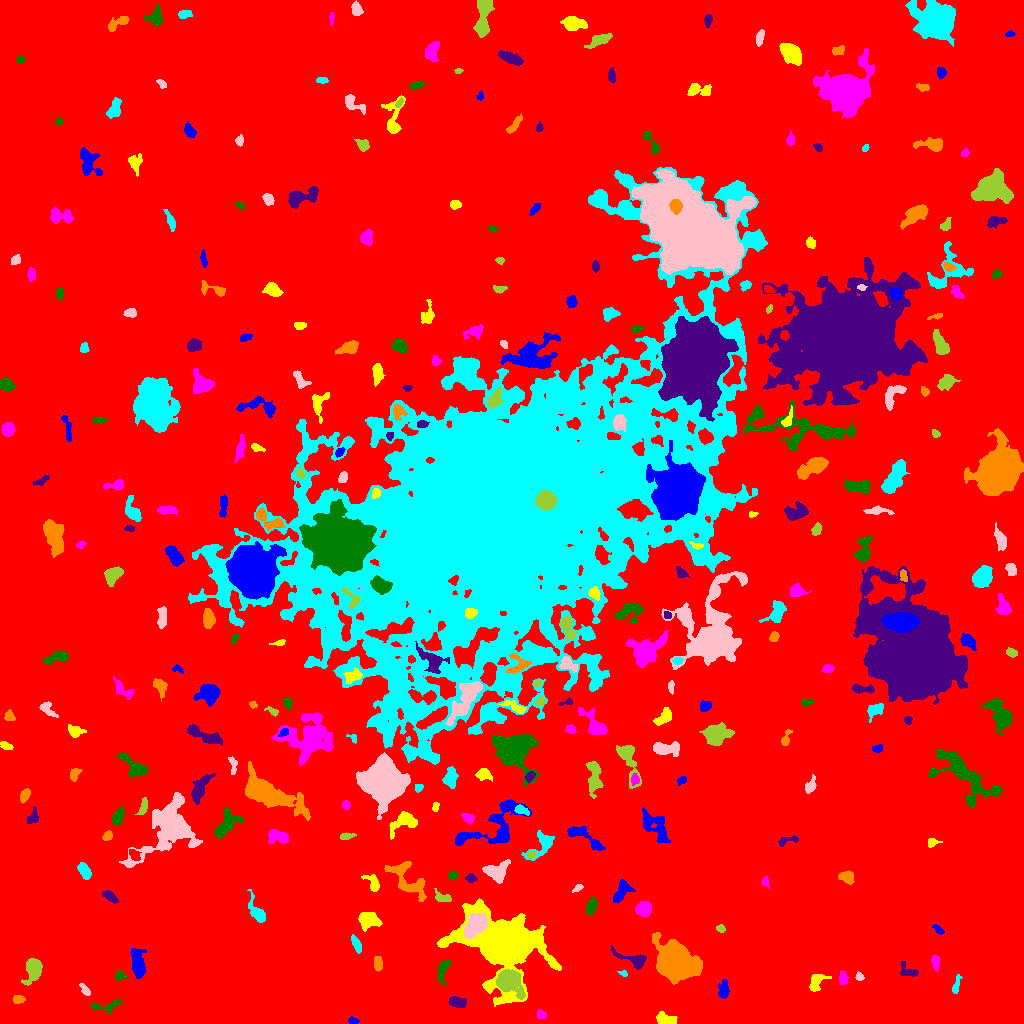

Values plotted in this chart, from the file beside it:
ID, X, Y, A, B, theta, total_flux, mu_max, mu_median, mu_mean, R_fwhm, R_e, R10, R90, x_start, x_end, y_start, y_end, area, greylevel
0, 509, 502.9, 304.5, 295.1, 0.8081, 2837705, 18.0, 3.0, 3.443, 104.5, 247, 95.74, 396.7, 0, 1023, 0, 1023, 824285, 3.443
1, 352.7, 2.686, 2.532, 1.569, -0.1555, 153.0, 4.0, 2.0, 2.25, 3.742, 2.523, 0.9772, 3.989, 348, 359, 0, 7, 68, 10.25
2, 665.8, 3.929, 4.884, 2.603, -0.2152, 678.0, 8.0, 3.0, 3.442, 5.232, 4.222, 1.693, 6.77, 656, 677, 0, 12, 197, 11.44
3, 541.2, 8.441, 2.107, 1.785, -0.08499, 152.0, 5.0, 2.0, 1.9, 3.038, 2.459, 0.9772, 3.827, 537, 546, 5, 14, 80, 10.9
4, 108.4, 17.79, 8.777, 2.787, 0.1759, 359.0, 4.0, 2.0, 1.87, 6.024, 4.442, 1.693, 7.001, 90, 121, 9, 24, 192, 11.87
5, 457.6, 20.58, 3.692, 2.149, -0.2384, 412.0, 6.0, 2.0, 2.328, 4.72, 3.478, 1.382, 5.67, 448, 466, 16, 27, 177, 11.33
6, 18.41, 24.18, 2.862, 2.012, 0.07425, 272.0, 5.0, 3.0, 2.833, 4.184, 3.141, 1.262, 4.72, 13, 25, 20, 28, 96, 10.83
7, 956.2, 37.96, 5.307, 1.554, 1.286, 204.0, 3.0, 2.0, 1.855, 4.652, 3.432, 1.382, 5.293, 952, 962, 30, 49, 110, 9.855
8, 84.92, 33.93, 3.433, 1.52, -0.9248, 193.0, 5.0, 2.0, 2.075, 3.29, 2.764, 0.9772, 4.297, 79, 90, 28, 40, 93, 12.08
9, 508.6, 42.59, 6.144, 4.93, -0.6876, 5868, 30.0, 7.0, 10.46, 7.181, 6.232, 2.523, 10.59, 496, 525, 24, 54, 561, 22.46
10, 698.6, 32.91, 2.251, 1.635, 0.01579, 198.0, 6.0, 3.0, 3.094, 3.432, 2.394, 0.9772, 3.868, 693, 703, 29, 36, 64, 11.09
11, 723.7, 34.08, 4.747, 2.521, 1.499, 371.0, 4.0, 2.0, 2.182, 6.308, 4.26, 1.693, 6.408, 718, 729, 25, 44, 170, 10.18
12, 816.5, 41.35, 5.633, 3.308, 0.8629, 545.0, 6.0, 2.0, 2.583, 5.47, 4.406, 1.693, 7.001, 809, 831, 32, 49, 211, 10.58
13, 843.3, 45.2, 3.254, 1.971, -1.457, 470.0, 9.0, 5.0, 4.273, 4.222, 3.29, 1.262, 4.951, 839, 848, 39, 53, 110, 12.27
14, 119.8, 47.6, 2.432, 2.209, 0.5606, 223.0, 6.0, 2.0, 2.451, 3.7, 2.821, 0.9772, 4.406, 115, 128, 42, 53, 91, 11.45
15, 907.9, 51.98, 5.264, 3.102, -0.428, 305.0, 3.0, 2.0, 1.894, 5.754, 4.184, 1.784, 6.408, 900, 918, 47, 62, 161, 9.894
16, 377.9, 60.25, 3.494, 1.781, 1.557, 226.0, 4.0, 2.0, 1.852, 4.583, 3.141, 1.262, 5.015, 374, 382, 52, 67, 122, 10.85
17, 623.7, 50.09, 2.203, 1.393, -0.3329, 104.0, 6.0, 2.0, 2.122, 2.185, 1.954, 0.5642, 3.432, 617, 627, 47, 53, 49, 10.12
18, 859.3, 46.67, 2.093, 1.734, -0.4894, 167.0, 6.0, 2.0, 2.609, 3.09, 2.326, 0.7979, 3.7, 855, 864, 43, 52, 64, 10.61
19, 33.42, 54.25, 5.24, 3.596, 1.41, 2405, 20.0, 5.0, 6.871, 5.863, 5.015, 1.954, 8.292, 21, 42, 38, 65, 350, 14.87
20, 277.4, 46.55, 2.722, 2.082, 0.8329, 297.0, 7.0, 2.0, 2.676, 3.523, 2.985, 1.128, 4.754, 272, 283, 40, 53, 111, 11.68
21, 137.9, 58.91, 6.84, 3.05, -1.407, 2595, 19.0, 6.0, 7.208, 5.67, 5.352, 2.111, 8.992, 130, 146, 45, 75, 360, 14.21
22, 506.3, 81.24, 16.66, 12.79, -0.3666, 76030, 126.0, 9.0, 19.13, 9.901, 12.84, 4.618, 26.03, 437, 561, 17, 125, 3975, 26.13
23, 936.2, 60.9, 3.496, 1.291, -1.539, 115.0, 4.0, 1.0, 1.036, 3.09, 2.523, 0.7979, 4.222, 931, 940, 52, 68, 111, 10.04
24, 442.5, 53.88, 5.742, 2.459, 1.267, 530.0, 6.0, 3.0, 2.732, 5.614, 4.26, 1.784, 6.652, 438, 451, 38, 63, 194, 11.73
25, 634.4, 63.63, 9.029, 3.099, -0.3263, 911.0, 8.0, 3.0, 3.374, 5.781, 4.754, 1.871, 7.919, 611, 646, 54, 78, 270, 11.37
26, 674.5, 60.91, 8.711, 7.294, -0.6325, 30172, 79.0, 11.0, 20.1, 9.236, 9.167, 3.523, 16.57, 652, 702, 39, 91, 1501, 27.1
27, 356.7, 78.49, 4.476, 1.819, -1.18, 340.0, 5.0, 2.0, 2.556, 4.549, 3.568, 1.382, 5.528, 351, 361, 70, 89, 133, 10.56
28, 476.4, 99.51, 5.853, 3.886, 0.8477, 6025, 38.0, 11.0, 13.42, 6.333, 5.836, 2.257, 9.739, 464, 487, 85, 110, 449, 36.42
29, 720.7, 95.07, 2.099, 1.78, -0.5173, 210.0, 7.0, 3.0, 3.134, 2.764, 2.394, 0.7979, 3.909, 716, 725, 91, 99, 67, 12.13
30, 174.5, 96.3, 2.945, 1.791, 0.2727, 151.0, 6.0, 2.0, 1.678, 2.111, 2.821, 0.7979, 4.406, 167, 181, 92, 100, 90, 11.68
31, 937.6, 94.27, 3.65, 1.456, -0.6911, 208.0, 6.0, 3.0, 2.667, 3.7, 2.877, 0.9772, 4.334, 932, 944, 89, 99, 78, 10.67
32, 368.9, 104.1, 5.507, 4.284, -0.1934, 1012, 8.0, 3.0, 3.286, 6.383, 5.441, 2.034, 8.519, 358, 382, 92, 111, 308, 11.29
33, 643.6, 114.1, 3.586, 3.467, -0.03871, 898.0, 8.0, 4.0, 4.119, 6.18, 4.514, 1.871, 7.092, 635, 651, 107, 122, 218, 12.12
34, 591.3, 117, 3.993, 2.186, 1.279, 588.0, 9.0, 4.0, 3.769, 4.478, 3.868, 1.493, 5.971, 586, 597, 108, 127, 156, 11.77
35, 109.5, 127.2, 4.078, 1.978, -0.645, 533.0, 8.0, 4.0, 3.78, 4.754, 3.568, 1.493, 5.67, 102, 118, 120, 133, 141, 11.78
36, 406.8, 144.5, 13.34, 6.038, -0.8073, 1854, 7.0, 3.0, 3.158, 8.556, 7.858, 3.038, 12.06, 384, 426, 122, 162, 587, 11.16
37, 257.7, 109.8, 6.451, 2.805, -1.045, 787.0, 9.0, 2.0, 3.062, 4.514, 4.222, 1.693, 7.421, 247, 265, 101, 134, 257, 11.06
38, 578, 135.7, 2.61, 1.461, 0.544, 150.0, 5.0, 2.0, 2.308, 2.985, 2.326, 0.7979, 3.785, 572, 583, 131, 139, 65, 10.31
39, 442.7, 125.8, 4.657, 2.175, -0.2743, 290.0, 4.0, 2.0, 2.117, 5.171, 3.613, 1.493, 5.614, 434, 451, 122, 135, 137, 12.12
40, 207.5, 128.8, 12.72, 8.363, 0.2988, 4389, 13.0, 4.0, 4.303, 6.887, 10.26, 3.868, 15.79, 187, 238, 99, 146, 1020, 11.3
41, 621.5, 131.3, 5.851, 3.154, 0.903, 827.0, 8.0, 3.0, 3.193, 5.585, 4.72, 1.871, 7.736, 613, 635, 121, 144, 259, 11.19
42, 373.2, 139.7, 4.989, 2.662, -1.043, 439.0, 6.0, 2.0, 2.567, 4.787, 3.785, 1.493, 6.155, 361, 379, 132, 149, 171, 11.57
43, 765.4, 141.6, 2.691, 1.731, -1.399, 160.0, 4.0, 2.0, 2.319, 3.909, 2.585, 0.9772, 3.909, 761, 769, 135, 147, 69, 10.32
44, 452.6, 147.5, 2.192, 2.061, 0.02157, 258.0, 6.0, 3.0, 3.308, 3.989, 2.764, 1.128, 4.222, 448, 457, 143, 152, 78, 11.31
45, 470.7, 145.3, 2.528, 1.734, -0.02159, 181.0, 6.0, 2.0, 2.08, 3.038, 2.523, 0.9772, 4.26, 465, 477, 141, 150, 87, 12.08
46, 847, 146.2, 3.758, 2.972, -0.4243, 441.0, 5.0, 3.0, 2.609, 5.202, 4.184, 1.784, 6.408, 838, 854, 139, 153, 169, 10.61
47, 84.13, 153.1, 4.103, 2.367, -1.004, 791.0, 10.0, 4.0, 4.52, 5.202, 3.989, 1.596, 6.206, 77, 91, 144, 161, 175, 12.52
48, 495.6, 152, 6.043, 4.629, 0.2251, 1488, 10.0, 4.0, 4.192, 6.84, 5.698, 2.185, 9.009, 482, 510, 140, 164, 355, 12.19
49, 531.3, 168.9, 2.296, 1.713, 0.3561, 195.0, 5.0, 3.0, 2.955, 3.742, 2.646, 0.9772, 3.868, 527, 536, 165, 172, 66, 14.95
50, 134.2, 168.9, 3.476, 2.008, -0.8234, 356.0, 7.0, 3.0, 3.179, 3.868, 3.29, 1.262, 5.109, 129, 141, 163, 174, 112, 15.18
51, 585.1, 186.2, 12.37, 3.236, -0.5636, 940.0, 6.0, 3.0, 2.781, 7.569, 5.67, 2.185, 8.867, 567, 605, 173, 197, 338, 10.78
52, 931.5, 180.8, 3.266, 2.136, 0.2111, 145.0, 4.0, 1.0, 1.648, 3.613, 2.877, 0.9772, 4.687, 928, 942, 176, 185, 88, 10.65
53, 278, 187.4, 5.321, 3.057, -0.1778, 748.0, 7.0, 3.0, 3.13, 5.557, 4.687, 1.871, 7.378, 268, 288, 180, 194, 239, 12.13
54, 225.5, 198.4, 7.324, 3.689, 0.948, 1431, 10.0, 3.0, 3.651, 6.408, 5.642, 2.185, 9.288, 214, 243, 185, 215, 392, 11.65
55, 786.7, 182.9, 6.097, 1.96, 0.2518, 218.0, 4.0, 2.0, 1.744, 4.853, 3.656, 1.382, 5.585, 778, 798, 177, 188, 125, 9.744
56, 107.6, 187.8, 2.402, 2.074, 0.8166, 272.0, 6.0, 3.0, 3.091, 4.222, 2.877, 1.128, 4.334, 102, 112, 183, 193, 88, 11.09
57, 543.2, 179.1, 8.392, 3.91, 0.7295, 1191, 14.0, 2.0, 3.587, 4.26, 4.514, 1.693, 8.368, 521, 554, 163, 193, 332, 11.59
58, 170, 195.3, 16.11, 10.3, 0.8074, 12256, 29.0, 5.0, 7.163, 8.117, 10.82, 3.909, 19.54, 119, 202, 156, 231, 1711, 14.16
59, 346.7, 187.3, 3.723, 1.528, 0.1598, 288.0, 7.0, 3.0, 3.097, 3.29, 2.985, 1.128, 4.72, 340, 356, 184, 191, 93, 12.1
... 281 more rows
